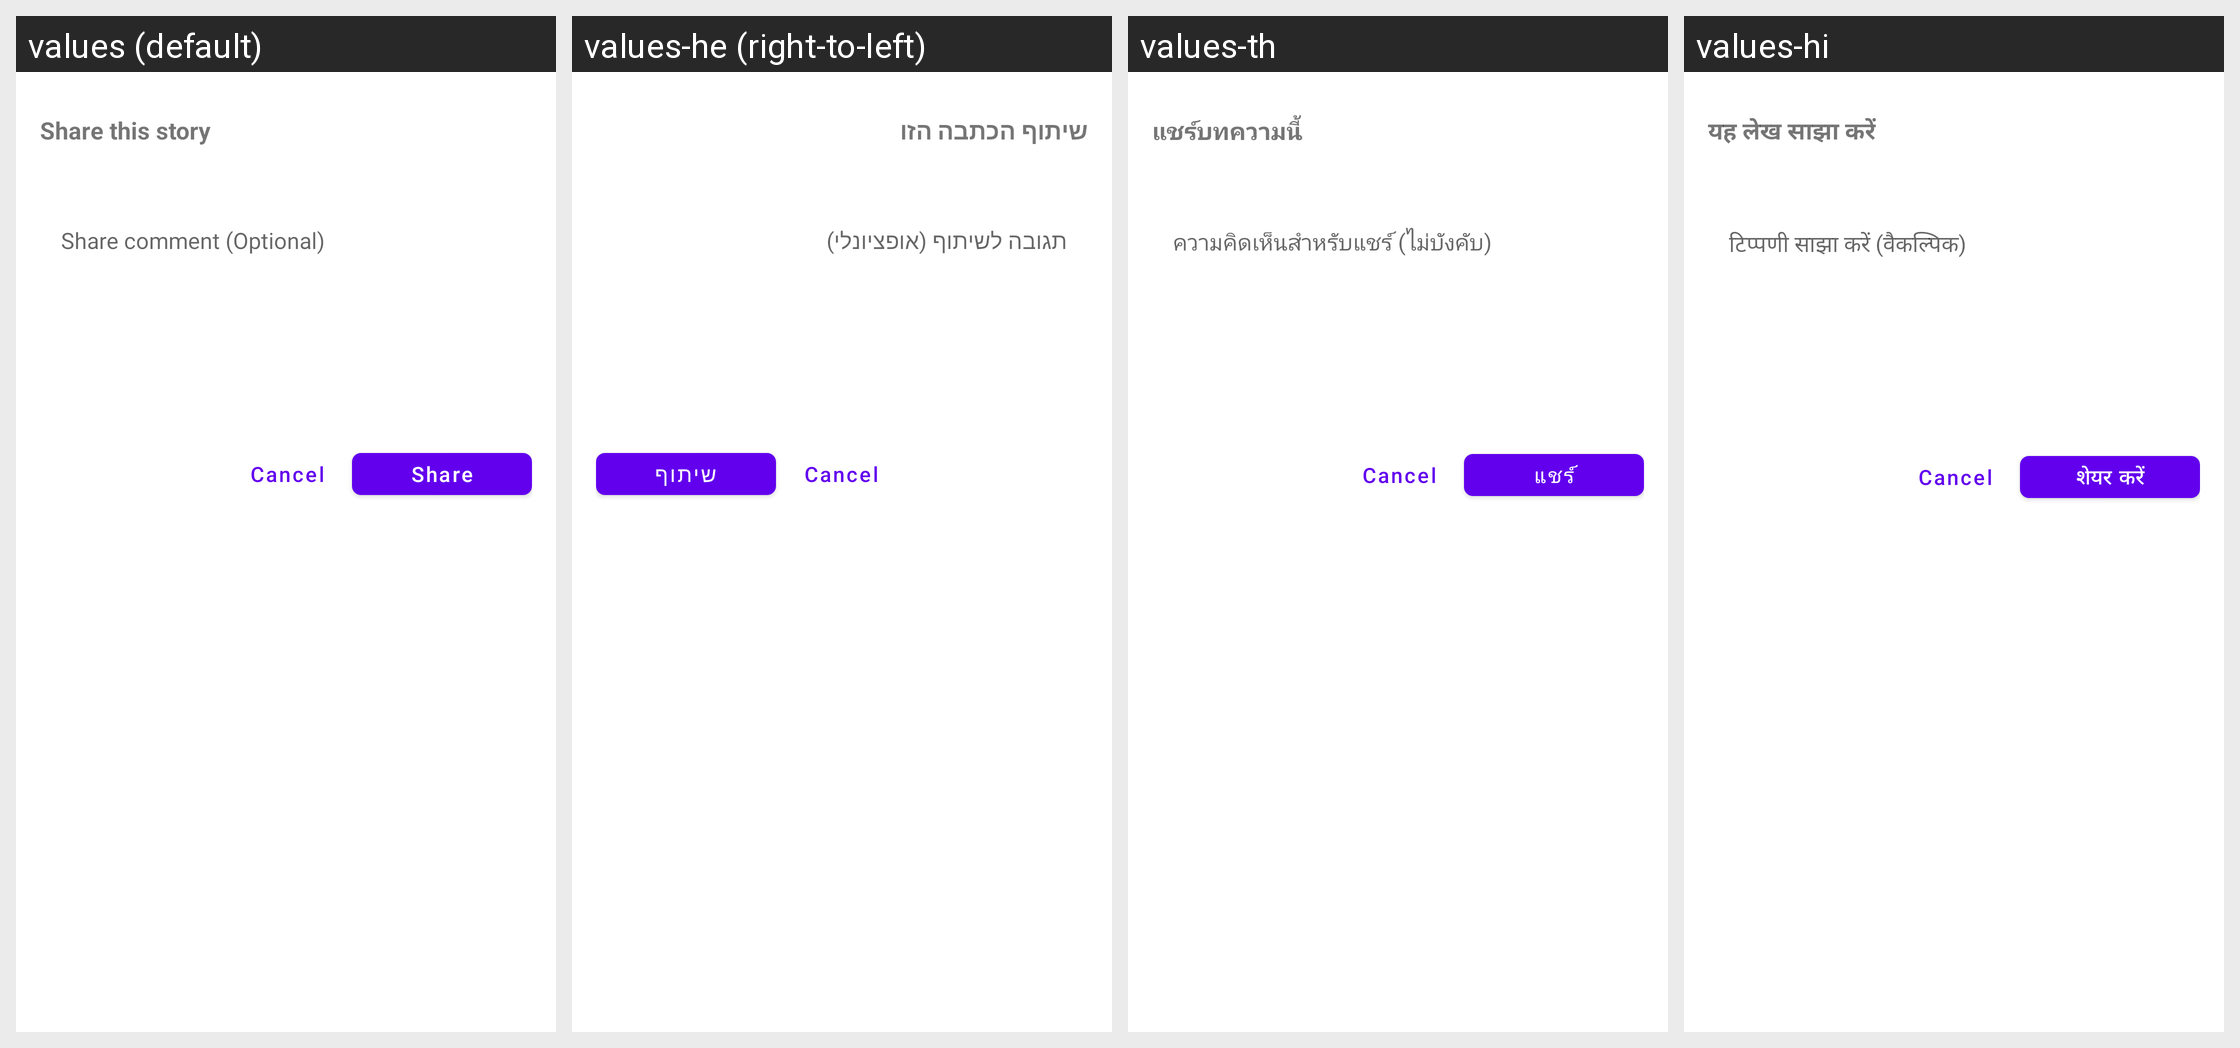

The same Android screen rendered under several of its app's locales, left to right. List the strings drawn on it with the default value and each locale's translation.
Android screen res/layout/fragment_share_dialog_sheet.xml rendered under 4 locales, left to right: values (default), values-he (right-to-left), values-th, values-hi. Device: Nexus 5 (rendered at 1080×1920; each locale shown at half size, 540×960, under a caption strip naming it); theme Theme.MaterialComponents.DayNight.NoActionBar.
Other locales in the repository, not shown: values-ar, values-de, values-es, values-fr, values-id, values-in, values-it, values-iw, values-ja, values-ko, values-nl, values-pl, values-pt-rBR, values-ru, values-tr, values-uk, values-vi.
Strings drawn on this screen, with the default value and each locale's value (text and hints the layout hard-codes, and strings that could not be matched under every locale, appear in the picture but are not listed):

menu_sharenewsblur
  values: Share this story
  values-he: שיתוף הכתבה הזו
  values-th: แชร์บทความนี้
  values-hi: यह लेख साझा करें

share_comment_hint
  values: Share comment (Optional)
  values-he: תגובה לשיתוף (אופציונלי)
  values-th: ความคิดเห็นสำหรับแชร์ (ไม่บังคับ)
  values-hi: टिप्पणी साझा करें (वैकल्पिक)

share_this_story
  values: Share
  values-he: שיתוף
  values-th: แชร์
  values-hi: शेयर करें
